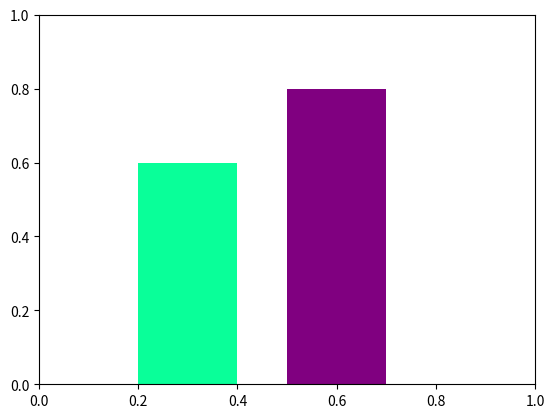
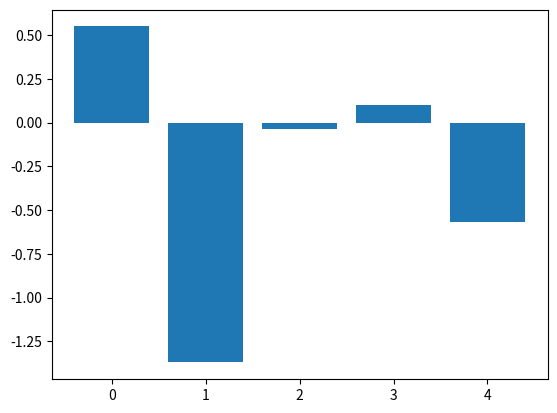

The matplotlib source for these figures, in order:
import numpy as np
import matplotlib.pyplot as plt
from matplotlib.patches import Rectangle

rec1 = Rectangle((0.5,0), 0.2, 0.8)
rec2 = Rectangle((0.2,0), 0.2, 0.6)

fig, ax = plt.subplots()

ax.add_patch(rec1)
ax.add_patch(rec2)
ax.patches[0].set_facecolor('purple')
ax.patches[1].set_facecolor('#09FF99')

plt.show()


fig1, ax1 = plt.subplots()
x = list(range(5))
y = np.random.randn(5)
ax1.bar(x,y)
plt.show()